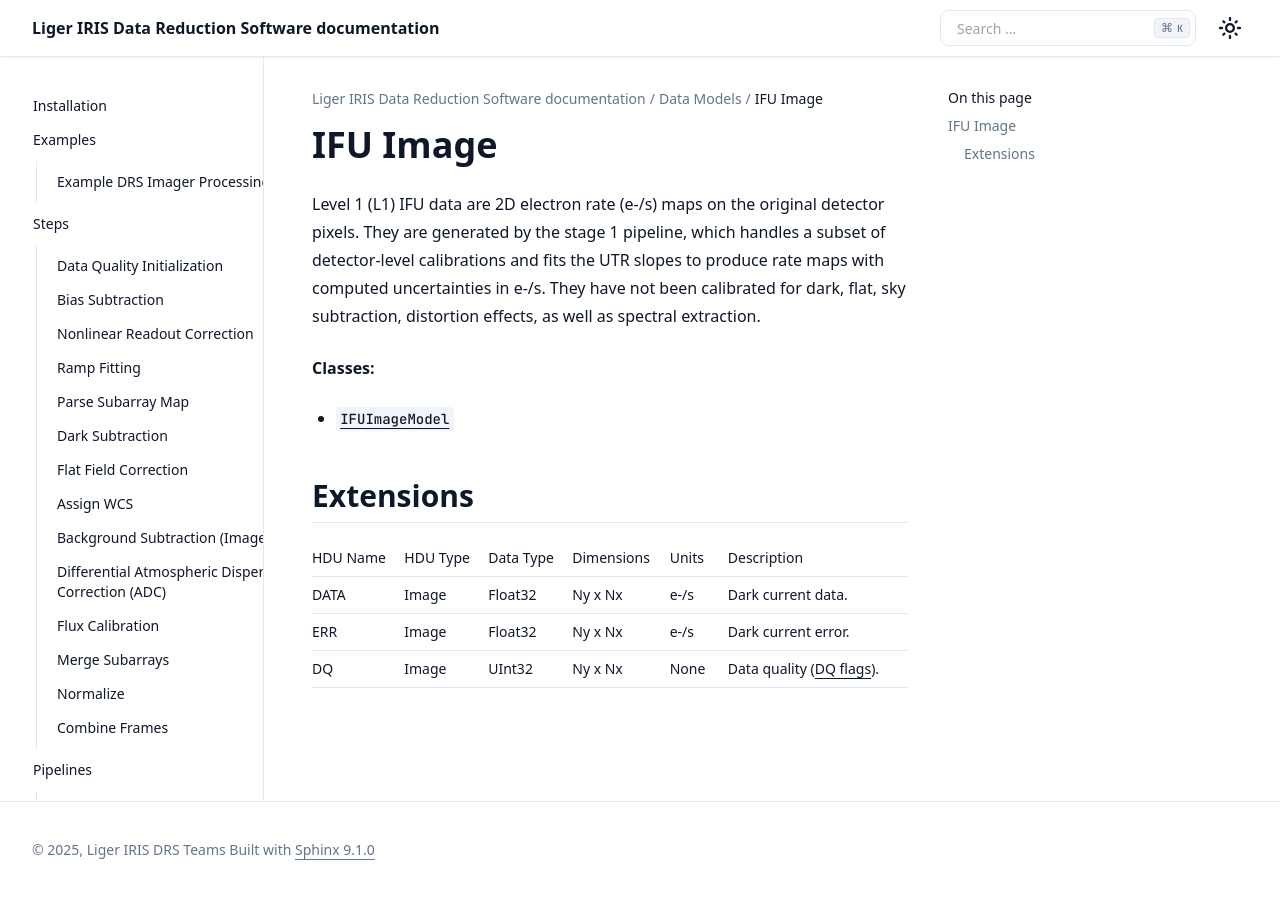

repository: oirlab/liger_iris_pipeline · page: datamodels/ifu_image.html · generator: sphinx

IFU Image
=========

Level 1 (L1) IFU data are 2D electron rate (e-/s) maps on the original detector pixels. They are generated by the stage 1 pipeline, which handles a subset of detector-level calibrations and fits the UTR slopes to produce rate maps with computed uncertainties in e-/s. They have not been calibrated for dark, flat, sky subtraction, distortion effects, as well as spectral extraction.

**Classes:**

* :py:class:`~liger_iris_pipeline.datamodels.ifu.IFUImageModel`


Extensions
----------

.. csv-table::
   :header: "HDU Name", "HDU Type", "Data Type", "Dimensions", "Units", "Description"

   DATA, Image, Float32, "Ny x Nx", "e-/s", "Dark current data."
   ERR, Image, Float32, "Ny x Nx", "e-/s", "Dark current error."
   DQ, Image, UInt32, "Ny x Nx", None, "Data quality (:doc:`DQ flags <data_quality>`)."
